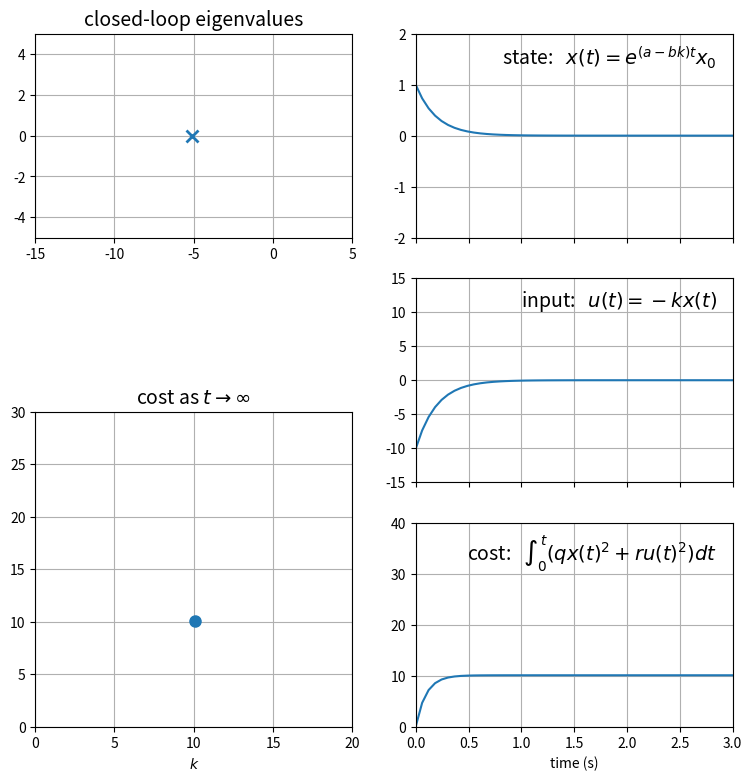
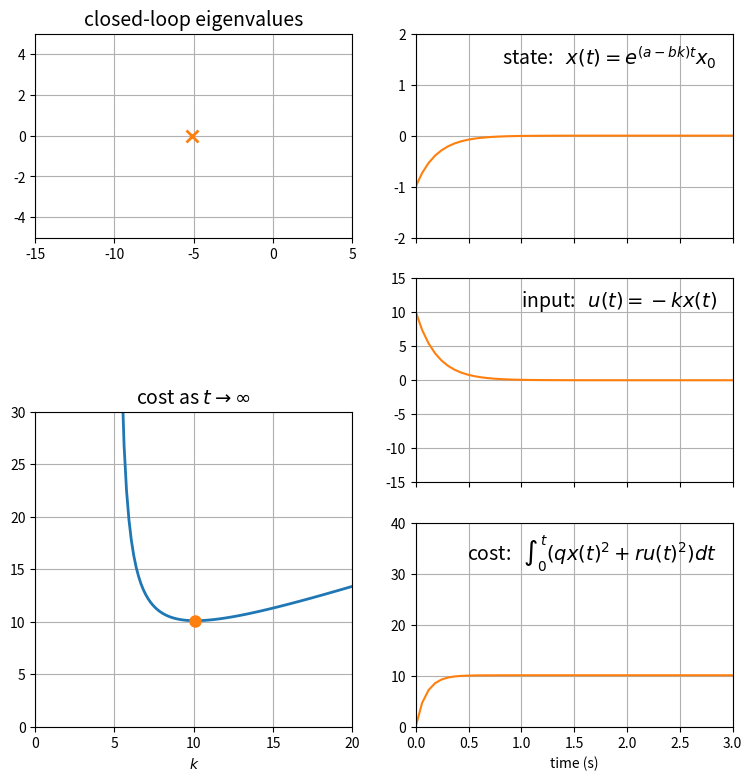
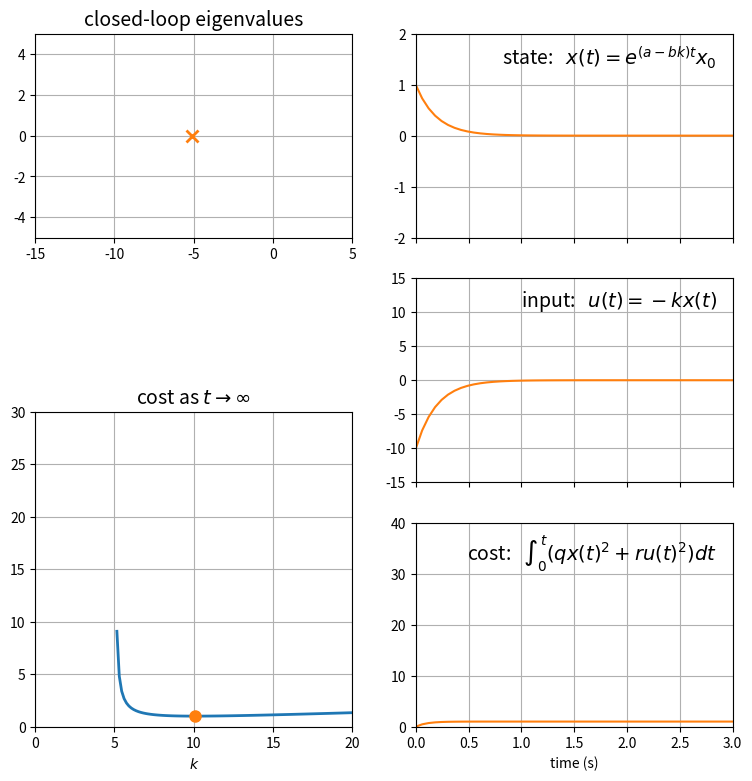

Generate these figures, in order, with matplotlib:
import numpy as np
from scipy import linalg
from scipy import integrate
import matplotlib.pyplot as plt
%matplotlib notebook

def integrand(t, a, b, q, r, k, x0, t0):
    x = np.exp((a - b * k) * (t - t0)) * x0
    u = - k * x
    return q * x**2 + r * u**2

def get_cost(a, b, q, r, k, x0, t0, t1):
    cost, err = integrate.quad(integrand, t0, t1, args=(a, b, q, r, k, x0, t0))
    return cost

# Parameters that define the state-space model
a = 5.
b = 1.

# Parameters that define the cost
q = 1.
r = 1.

# Parameters that define the initial condition
x0 = 1.
t0 = 0.

fig = plt.figure(figsize=(9, 9), tight_layout=True)
ax_x = plt.subplot(322)
ax_x.set_xlim(0, 3)
ax_x.set_ylim(-2, 2)
ax_u = plt.subplot(324, sharex=ax_x)
ax_u.set_ylim(-15, 15)
ax_cost = plt.subplot(326, sharex=ax_x)
ax_cost.set_ylim(0, 40)

ax_eig = plt.subplot(321)
ax_eig.set_xlim(-15, 5)
ax_eig.set_ylim(-5, 5)

ax_costatinfinity = plt.subplot(223)
ax_costatinfinity.set_xlim(0, 20)
ax_costatinfinity.set_ylim(0, 30)

ax_x.tick_params(labelbottom=False)
ax_u.tick_params(labelbottom=False)
ax_cost.set_xlabel('time (s)')

ax_x.text(0.95, 0.95, 'state:   $x(t) = e^{(a - bk)t} x_0$',
          verticalalignment='top',
          horizontalalignment='right',
          transform=ax_x.transAxes,
          fontsize=14)
ax_u.text(0.95, 0.95, 'input:   $u(t) = -k x(t)$',
          verticalalignment='top',
          horizontalalignment='right',
          transform=ax_u.transAxes,
          fontsize=14)
ax_cost.text(0.95, 0.95, 'cost:   $\int_0^t (qx(t)^2 + ru(t)^2) dt$',
          verticalalignment='top',
          horizontalalignment='right',
          transform=ax_cost.transAxes,
          fontsize=14)
ax_eig.set_title('closed-loop eigenvalues', fontsize=14)
ax_costatinfinity.set_title('cost as $t\\rightarrow\\infty$', fontsize=14)

ax_x.grid()
ax_u.grid()
ax_cost.grid()
ax_eig.grid()
ax_costatinfinity.grid()

ax_costatinfinity.set_xlabel('$k$')

# Parameters that define the state-space model
a = 5.
b = 1.

# Parameters that define the cost
q = 1.
r = 1.

# Parameters that define the initial condition
x0 = 1.
t0 = 0.

# Pick gain
k = 10.099019513592777

# Get eigenvalue
s = a - b * k

# Get the state, input, and cost as functions of time
t = np.linspace(0., 3.)
x = np.exp((a - b * k) * (t - t0)) * x0
u = - k * x
cost = np.array([get_cost(a, b, q, r, k, x0, t0, t1) for t1 in t])

# Get the cost at infinity
cost_at_infinity = get_cost(a, b, q, r, k, x0, t0, np.inf)

# Plot everything
ax_x.plot(t, x)
ax_u.plot(t, u)
ax_cost.plot(t, cost)
ax_eig.plot(s, 0, 'x', markersize=8, markeredgewidth=2)
ax_costatinfinity.plot(k, cost_at_infinity, '.', markersize=16)

# Define state-space system
A = np.array([[a]])
B = np.array([[b]])

# Define weights
Q = np.diag([q])
R = np.diag([r])

# Find optimal cost matrix
P = linalg.solve_continuous_are(A, B, Q, R)

# Find optimal gain matrix
K = linalg.inv(R) @  B.T @ P
print(f'K = {K.tolist()}')

fig = plt.figure(figsize=(9, 9), tight_layout=True)
ax_x = plt.subplot(322)
ax_x.set_xlim(0, 3)
ax_x.set_ylim(-2, 2)
ax_u = plt.subplot(324, sharex=ax_x)
ax_u.set_ylim(-15, 15)
ax_cost = plt.subplot(326, sharex=ax_x)
ax_cost.set_ylim(0, 40)

ax_eig = plt.subplot(321)
ax_eig.set_xlim(-15, 5)
ax_eig.set_ylim(-5, 5)

ax_costatinfinity = plt.subplot(223)
ax_costatinfinity.set_xlim(0, 20)
ax_costatinfinity.set_ylim(0, 30)

ax_x.tick_params(labelbottom=False)
ax_u.tick_params(labelbottom=False)
ax_cost.set_xlabel('time (s)')

ax_x.text(0.95, 0.95, 'state:   $x(t) = e^{(a - bk)t} x_0$',
          verticalalignment='top',
          horizontalalignment='right',
          transform=ax_x.transAxes,
          fontsize=14)
ax_u.text(0.95, 0.95, 'input:   $u(t) = -k x(t)$',
          verticalalignment='top',
          horizontalalignment='right',
          transform=ax_u.transAxes,
          fontsize=14)
ax_cost.text(0.95, 0.95, 'cost:   $\int_0^t (qx(t)^2 + ru(t)^2) dt$',
          verticalalignment='top',
          horizontalalignment='right',
          transform=ax_cost.transAxes,
          fontsize=14)
ax_eig.set_title('closed-loop eigenvalues', fontsize=14)
ax_costatinfinity.set_title('cost as $t\\rightarrow\\infty$', fontsize=14)

ax_x.grid()
ax_u.grid()
ax_cost.grid()
ax_eig.grid()
ax_costatinfinity.grid()

ax_costatinfinity.set_xlabel('$k$')

# Parameters that define the state-space model
a = 5.
b = 1.

# Parameters that define the cost
q = 1.
r = 1.

# Parameters that define the initial condition
x0 = -1.
t0 = 0.

###
# Plot cost as a function of k
k_vals = np.linspace(5, 20, 100)[1:]
c_vals = []
for k in k_vals:
    c_vals.append(get_cost(a, b, q, r, k, x0, t0, np.inf))
c_vals = np.array(c_vals)
ax_costatinfinity.plot(k_vals, c_vals, '-', linewidth=2)

###
# Plot everything for k that minimizes cost...

# Define state-space system
A = np.array([[a]])
B = np.array([[b]])

# Define weights
Q = np.diag([q])
R = np.diag([r])

# Find optimal cost matrix
P = linalg.solve_continuous_are(A, B, Q, R)

# Find optimal gain matrix
K = linalg.inv(R) @  B.T @ P
print(f'K = {K.tolist()}')

# Extract optimal gain
k = K.item()

# Get eigenvalue
s = a - b * k

# Get the state, input, and cost as functions of time
t = np.linspace(0., 3.)
x = np.exp((a - b * k) * (t - t0)) * x0
u = - k * x
cost = np.array([get_cost(a, b, q, r, k, x0, t0, t1) for t1 in t])

# Get the cost at infinity
cost_at_infinity = get_cost(a, b, q, r, k, x0, t0, np.inf)

# Plot everything
curplot = ax_costatinfinity.plot(k, cost_at_infinity, '.', markersize=16)
curcolor = curplot[0].get_color()
ax_x.plot(t, x, color=curcolor)
ax_u.plot(t, u, color=curcolor)
ax_cost.plot(t, cost, color=curcolor)
ax_eig.plot(s, 0, 'x', markersize=8, markeredgewidth=2, color=curcolor)

# Define initial condition properly as a matrix
x0 = np.array([[x0]])

# Compute total cost for optimal K
total_cost = (x0.T @ P @ x0).item()
print(f'total_cost = {total_cost}')

# Compute this same total cost, assuming everything is a scalar
x0 = x0.item()
p = P.item()
total_cost = p * x0**2
print(f'total_cost = {total_cost}')

fig = plt.figure(figsize=(9, 9), tight_layout=True)
ax_x = plt.subplot(322)
ax_x.set_xlim(0, 3)
ax_x.set_ylim(-2, 2)
ax_u = plt.subplot(324, sharex=ax_x)
ax_u.set_ylim(-15, 15)
ax_cost = plt.subplot(326, sharex=ax_x)
ax_cost.set_ylim(0, 40)

ax_eig = plt.subplot(321)
ax_eig.set_xlim(-15, 5)
ax_eig.set_ylim(-5, 5)

ax_costatinfinity = plt.subplot(223)
ax_costatinfinity.set_xlim(0, 20)
ax_costatinfinity.set_ylim(0, 30)

ax_x.tick_params(labelbottom=False)
ax_u.tick_params(labelbottom=False)
ax_cost.set_xlabel('time (s)')

ax_x.text(0.95, 0.95, 'state:   $x(t) = e^{(a - bk)t} x_0$',
          verticalalignment='top',
          horizontalalignment='right',
          transform=ax_x.transAxes,
          fontsize=14)
ax_u.text(0.95, 0.95, 'input:   $u(t) = -k x(t)$',
          verticalalignment='top',
          horizontalalignment='right',
          transform=ax_u.transAxes,
          fontsize=14)
ax_cost.text(0.95, 0.95, 'cost:   $\int_0^t (qx(t)^2 + ru(t)^2) dt$',
          verticalalignment='top',
          horizontalalignment='right',
          transform=ax_cost.transAxes,
          fontsize=14)
ax_eig.set_title('closed-loop eigenvalues', fontsize=14)
ax_costatinfinity.set_title('cost as $t\\rightarrow\\infty$', fontsize=14)

ax_x.grid()
ax_u.grid()
ax_cost.grid()
ax_eig.grid()
ax_costatinfinity.grid()

ax_costatinfinity.set_xlabel('$k$')

# Parameters that define the state-space model
a = 5.
b = 1.

# Parameters that define the cost
q = 0.1
r = 0.1

# Parameters that define the initial condition
x0 = 1.
t0 = 0.

###
# Plot cost as a function of k
k_vals = np.linspace(5, 20, 100)[1:]
c_vals = []
for k in k_vals:
    c_vals.append(get_cost(a, b, q, r, k, x0, t0, np.inf))
c_vals = np.array(c_vals)
ax_costatinfinity.plot(k_vals, c_vals, '-', linewidth=2)

###
# Plot everything for k that minimizes cost...

# Define state-space system
A = np.array([[a]])
B = np.array([[b]])

# Define weights
Q = np.diag([q])
R = np.diag([r])

# Find optimal cost matrix
P = linalg.solve_continuous_are(A, B, Q, R)

# Find optimal gain matrix
K = linalg.inv(R) @  B.T @ P
print(f'K = {K.tolist()}')

# Extract optimal gain
k = K.item()

# Get eigenvalue
s = a - b * k

# Get the state, input, and cost as functions of time
t = np.linspace(0., 3.)
x = np.exp((a - b * k) * (t - t0)) * x0
u = - k * x
cost = np.array([get_cost(a, b, q, r, k, x0, t0, t1) for t1 in t])

# Get the cost at infinity
cost_at_infinity = get_cost(a, b, q, r, k, x0, t0, np.inf)

# Plot everything
curplot = ax_costatinfinity.plot(k, cost_at_infinity, '.', markersize=16)
curcolor = curplot[0].get_color()
ax_x.plot(t, x, color=curcolor)
ax_u.plot(t, u, color=curcolor)
ax_cost.plot(t, cost, color=curcolor)
ax_eig.plot(s, 0, 'x', markersize=8, markeredgewidth=2, color=curcolor)

# Define initial condition properly as a matrix
x0 = np.array([[x0]])

# Compute total cost for optimal K
total_cost = (x0.T @ P @ x0).item()
print(f'total_cost = {total_cost}')

# Compute this same total cost, assuming everything is a scalar
x0 = x0.item()
p = P.item()
total_cost = p * x0**2
print(f'total_cost = {total_cost}')

